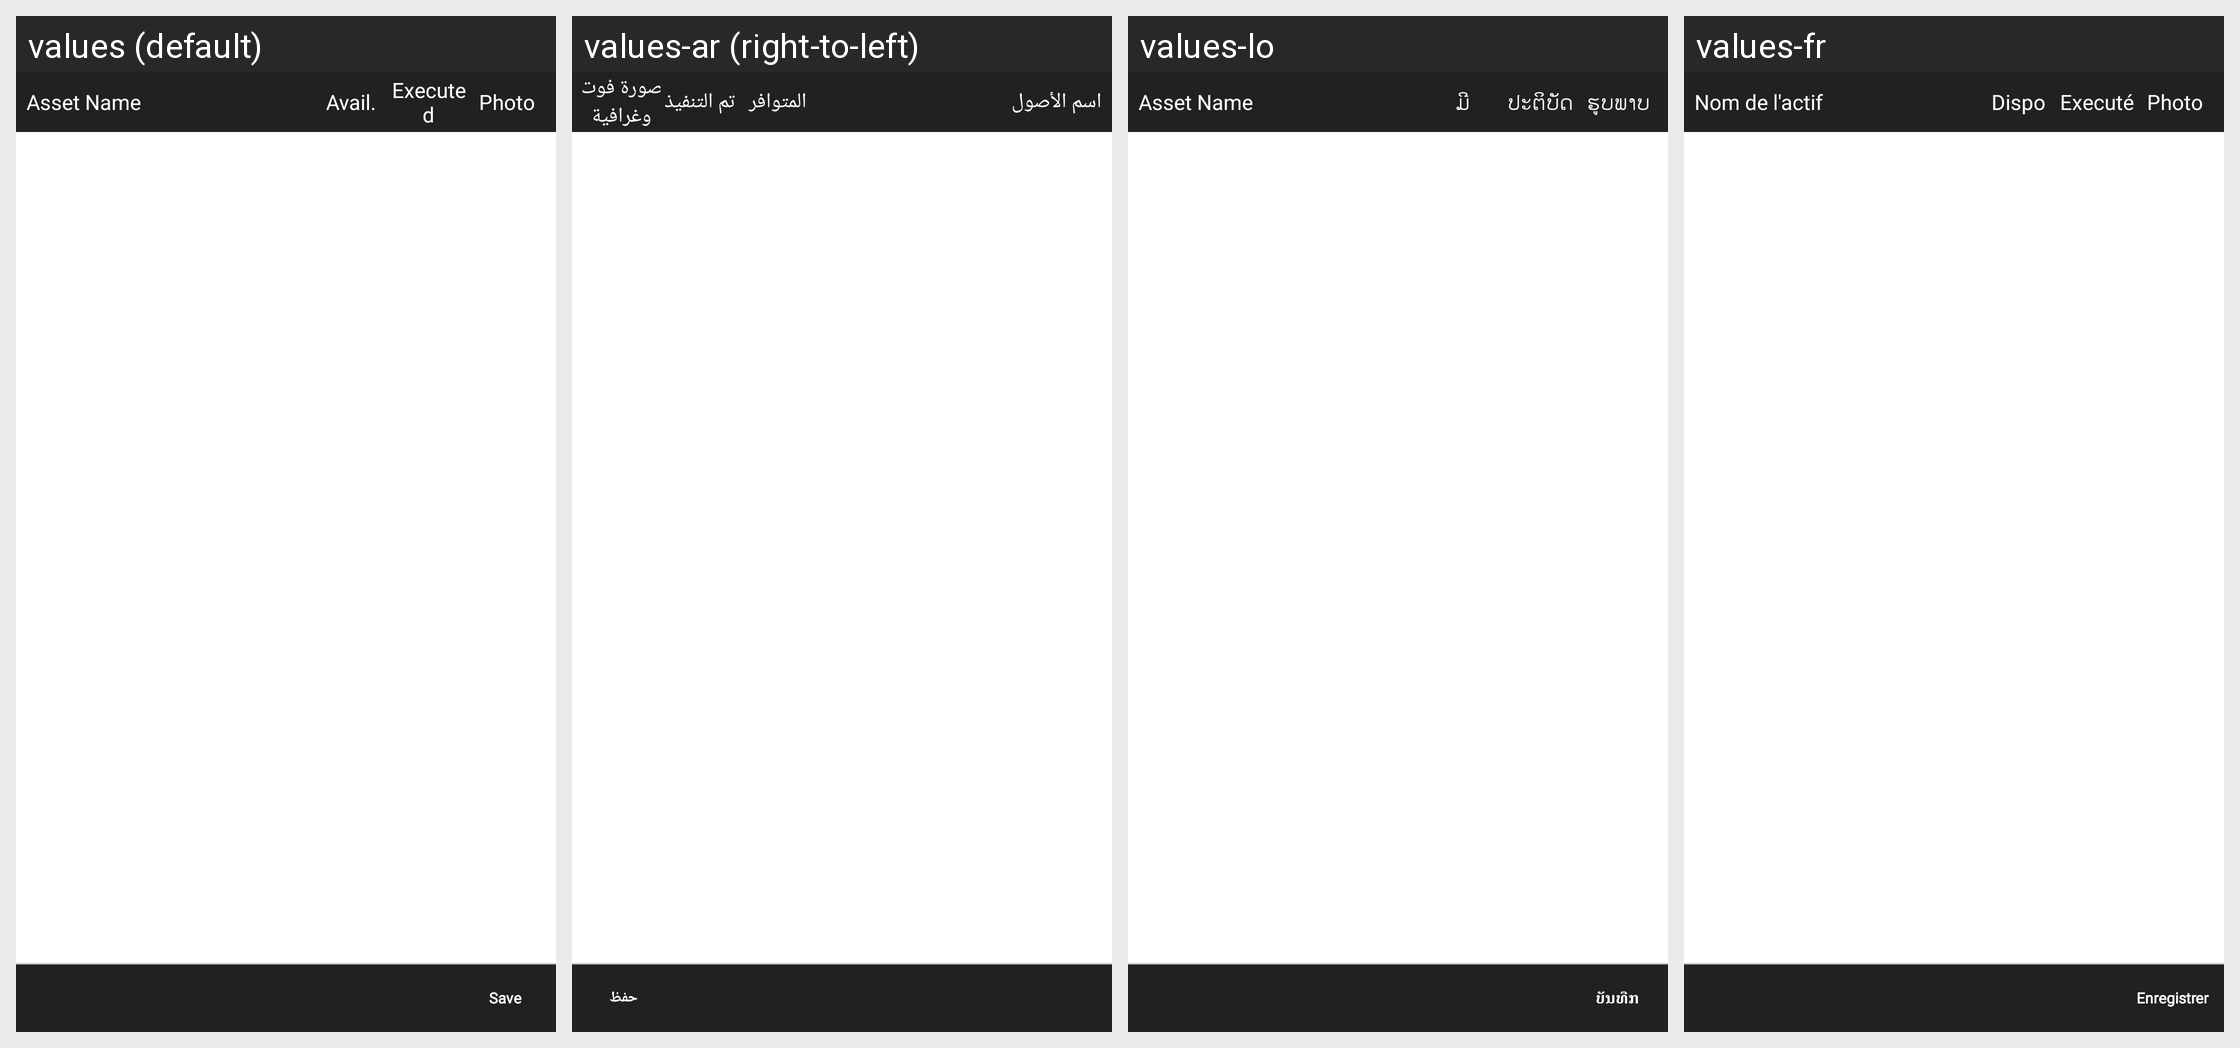

The Android screen above is rendered under several locales of the same app. Produce the string resources it draws, with the default and per-locale values.
Android screen res/layout/fragment_asset_tracking.xml rendered under 4 locales, left to right: values (default), values-ar (right-to-left), values-lo, values-fr. Device: Nexus 5 (rendered at 1080×1920; each locale shown at half size, 540×960, under a caption strip naming it); theme MVPTheme.Blue.
Other locales in the repository, not shown: values-es, values-in, values-th, values-tr, values-vi, values-zh.
Strings drawn on this screen, with the default value and each locale's value (text and hints the layout hard-codes, and strings that could not be matched under every locale, appear in the picture but are not listed):

asset_name
  values: Asset Name
  values-ar: اسم الأصول
  values-lo: Asset Name
  values-fr: Nom de l'actif

avail
  values: Avail.
  values-ar: المتوافر
  values-lo: ມີ
  values-fr: Dispo

isexecuted
  values: Executed
  values-ar: تم التنفيذ
  values-lo: ປະ​ຕິ​ບັດ
  values-fr: Executé

photo
  values: Photo
  values-ar: صورة فوتوغرافية
  values-lo: ຮູບພາບ
  values-fr: Photo

save
  values: Save
  values-ar: حفظ
  values-lo: ບັນທືກ
  values-fr: Enregistrer
